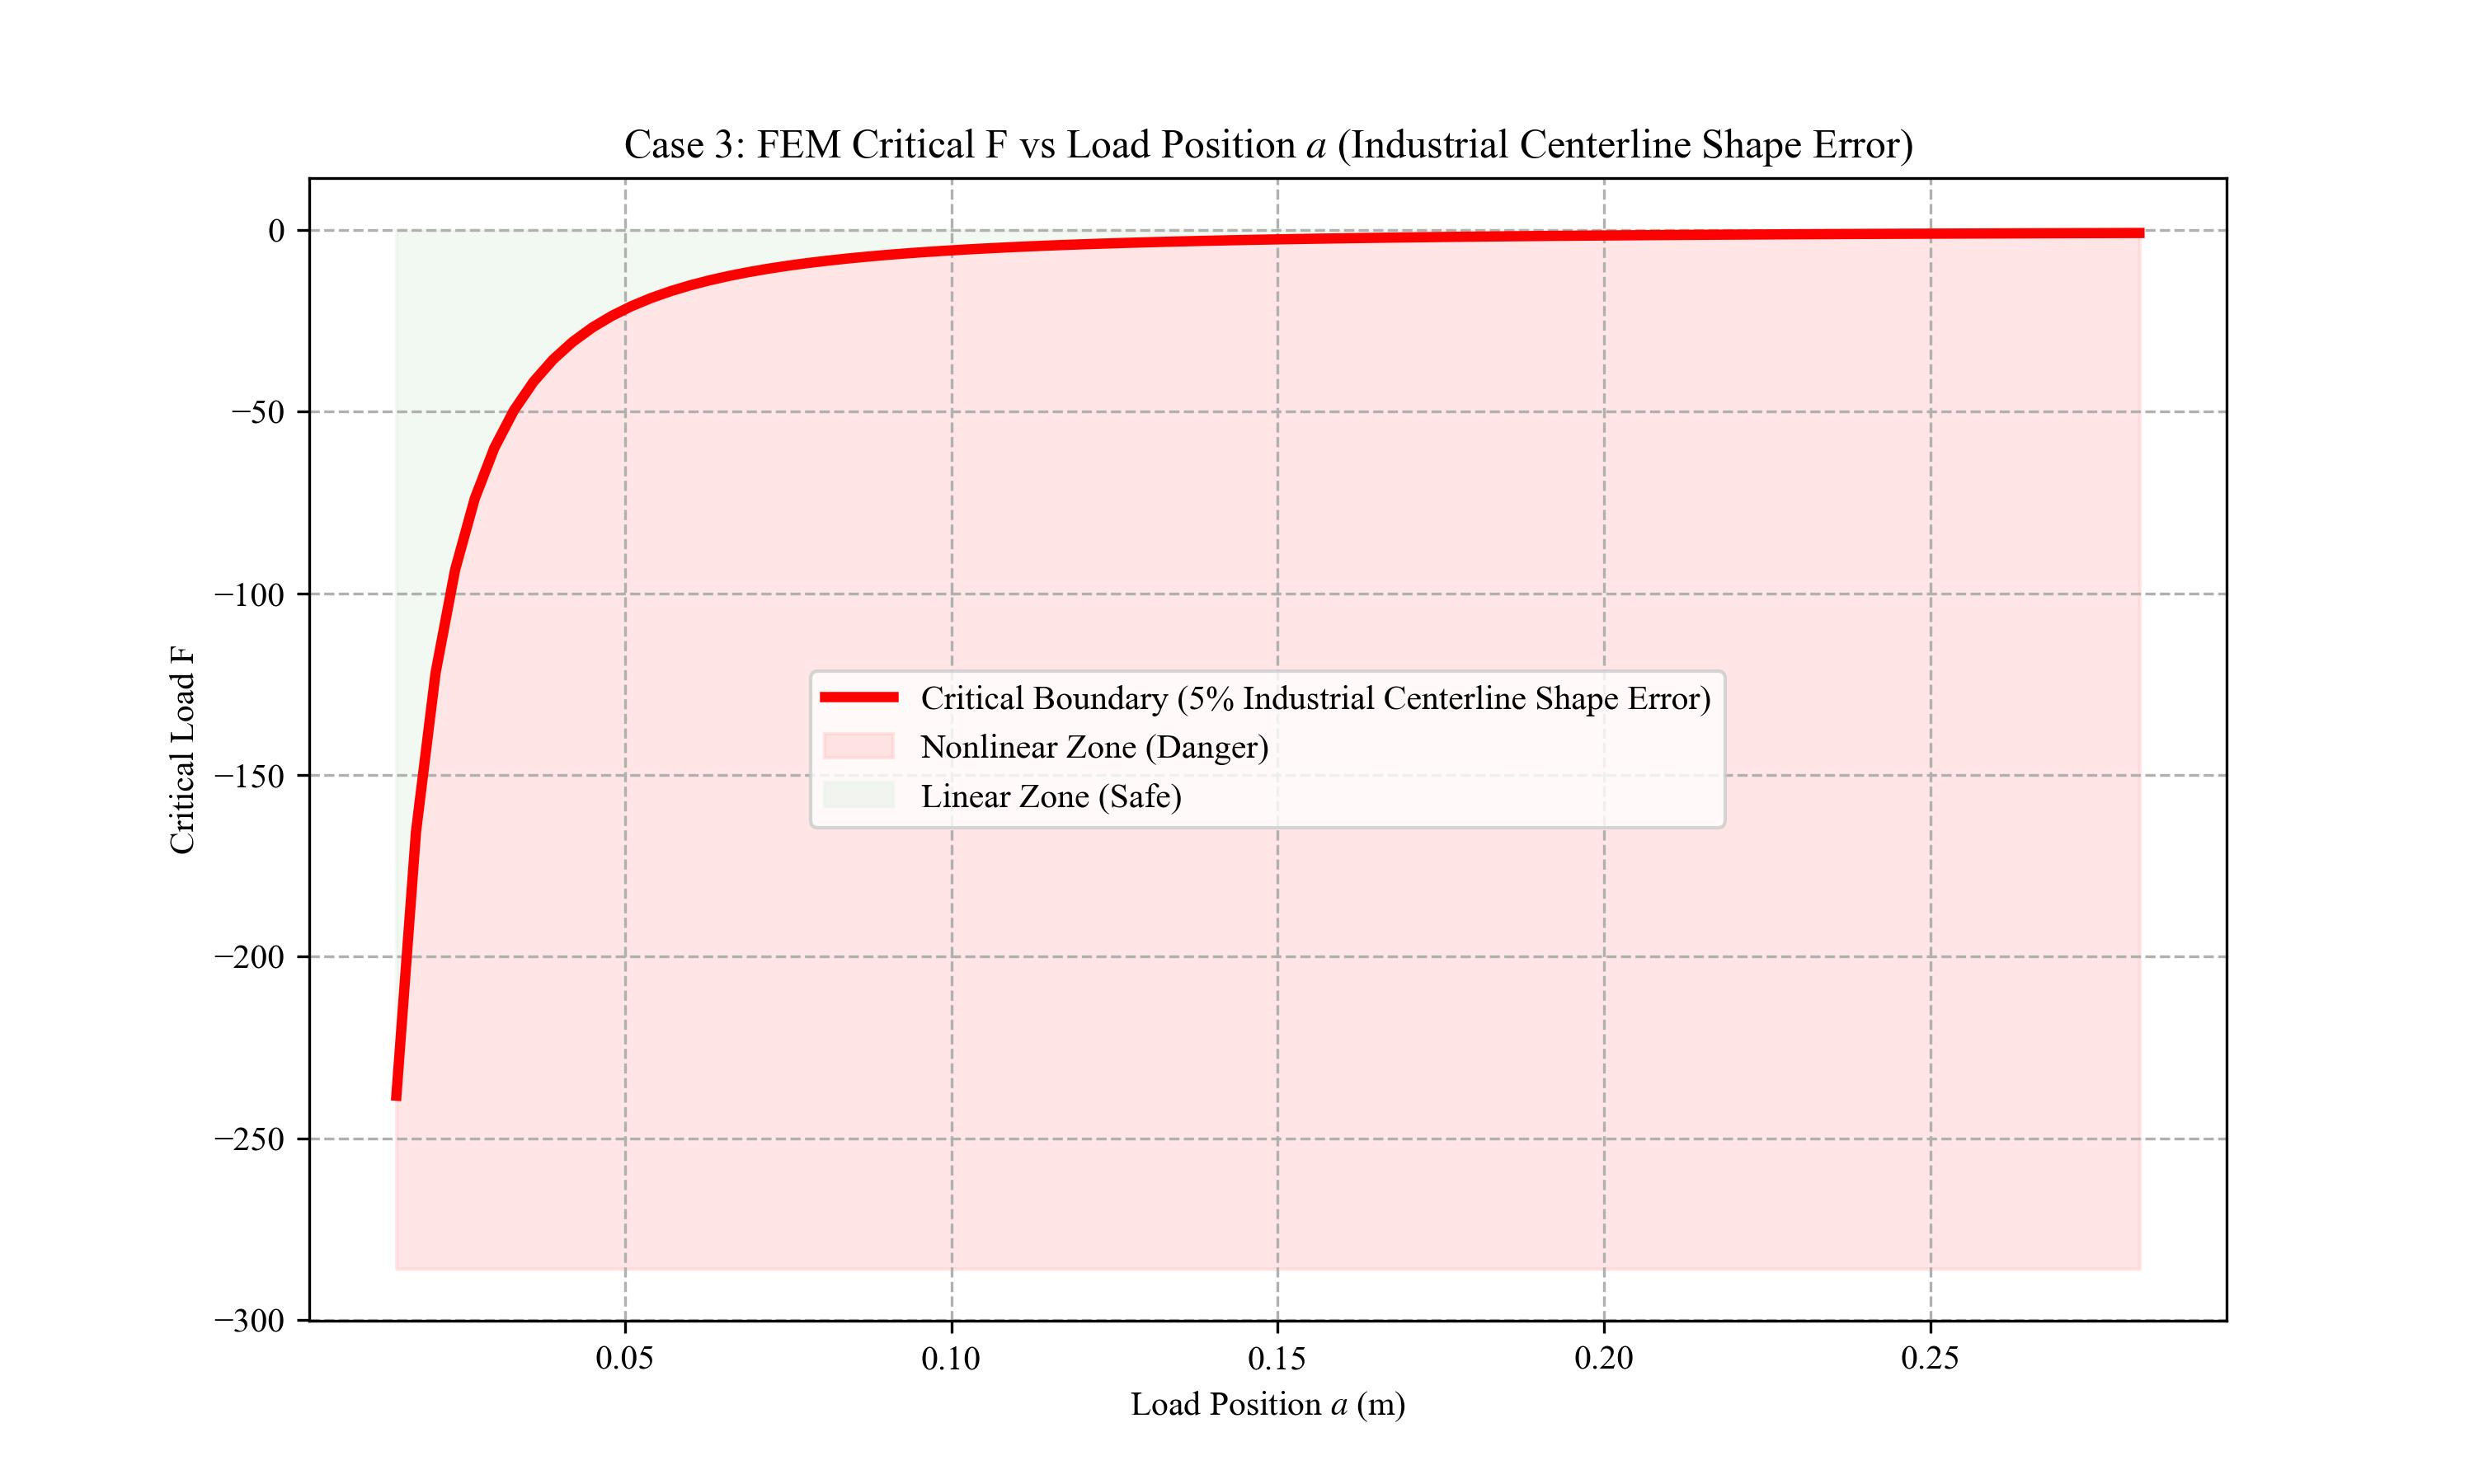

Data behind this chart, as committed beside it:
case_id, a, critical_load
3, 0.015, -238.3
3, 0.018, -165.7
3, 0.021, -121.9
3, 0.024, -93.47
3, 0.027, -73.96
3, 0.03, -59.99
3, 0.033, -49.65
3, 0.036, -41.78
3, 0.039, -35.65
3, 0.042, -30.79
3, 0.045, -26.86
3, 0.048, -23.64
3, 0.051, -20.97
3, 0.054, -18.74
3, 0.057, -16.84
3, 0.06, -15.22
3, 0.063, -13.83
3, 0.066, -12.62
3, 0.069, -11.57
3, 0.072, -10.64
3, 0.075, -9.821
3, 0.078, -9.095
3, 0.081, -8.448
3, 0.084, -7.868
3, 0.087, -7.347
3, 0.09, -6.877
3, 0.093, -6.452
3, 0.096, -6.065
3, 0.099, -5.713
3, 0.102, -5.392
3, 0.105, -5.097
3, 0.108, -4.826
3, 0.111, -4.577
3, 0.114, -4.348
3, 0.117, -4.135
3, 0.12, -3.938
3, 0.123, -3.756
3, 0.126, -3.586
3, 0.129, -3.427
3, 0.132, -3.28
3, 0.135, -3.142
3, 0.138, -3.013
3, 0.141, -2.892
3, 0.144, -2.778
3, 0.147, -2.671
3, 0.15, -2.571
3, 0.153, -2.476
3, 0.156, -2.387
3, 0.159, -2.302
3, 0.162, -2.223
3, 0.165, -2.147
3, 0.168, -2.076
3, 0.171, -2.008
3, 0.174, -1.944
3, 0.177, -1.882
3, 0.18, -1.824
3, 0.183, -1.769
3, 0.186, -1.717
3, 0.189, -1.666
3, 0.192, -1.619
... 30 more rows
